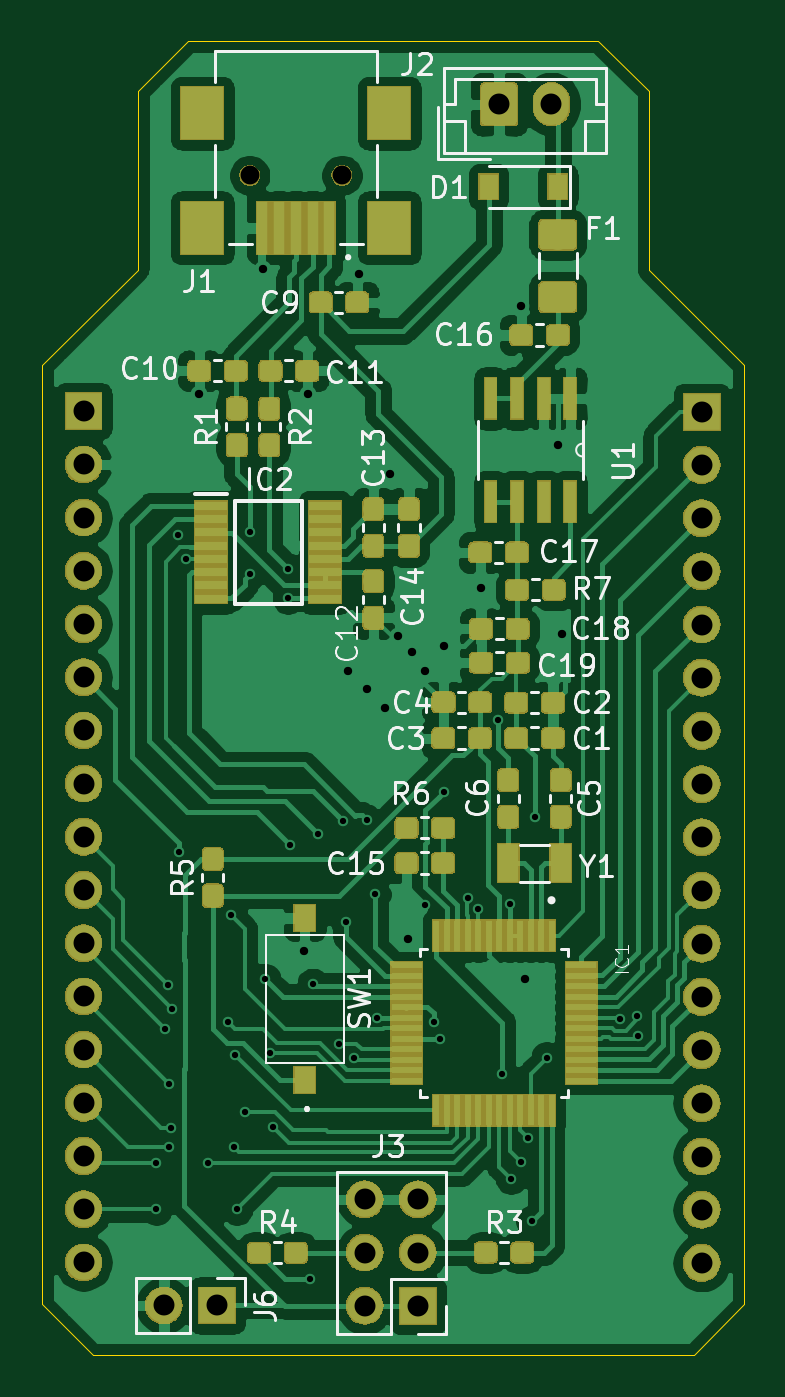
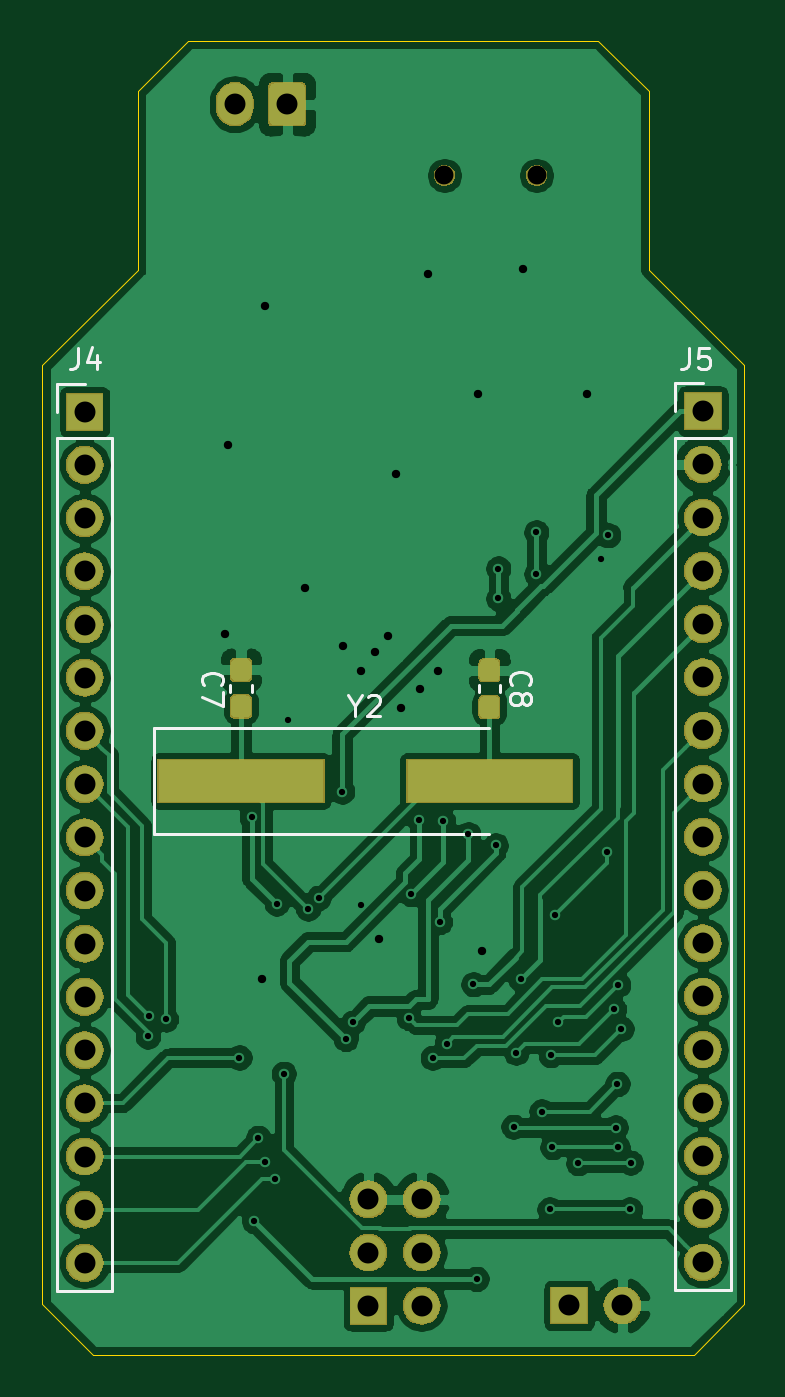
Circuit board: 11 layer files. Board 33.5 x 62.7 mm.
- bottom_copper: ExOneMicrorocessor-B_Cu.gbr (247165 bytes)
- bottom_mask: ExOneMicrorocessor-B_Mask.gbr (57429 bytes)
- paste: ExOneMicrorocessor-B_Paste.gbr (7821 bytes)
- bottom_silk: ExOneMicrorocessor-B_SilkS.gbr (4410 bytes)
- outline: ExOneMicrorocessor-Edge_Cuts.gbr (1099 bytes)
- top_copper: ExOneMicrorocessor-F_Cu.gbr (233616 bytes)
- top_mask: ExOneMicrorocessor-F_Mask.gbr (107362 bytes)
- paste: ExOneMicrorocessor-F_Paste.gbr (94001 bytes)
- top_silk: ExOneMicrorocessor-F_SilkS.gbr (31985 bytes)
- drill: ExOneMicrorocessor-NPTH.drl (318 bytes)
- drill: ExOneMicrorocessor-PTH.drl (1995 bytes)

=== bottom_copper: ExOneMicrorocessor-B_Cu.gbr (247165 bytes, source omitted) ===
=== bottom_mask: ExOneMicrorocessor-B_Mask.gbr (57429 bytes, source omitted) ===
=== paste: ExOneMicrorocessor-B_Paste.gbr (7821 bytes, source omitted) ===
=== bottom_silk: ExOneMicrorocessor-B_SilkS.gbr ===
G04 #@! TF.GenerationSoftware,KiCad,Pcbnew,(5.1.4)-1*
G04 #@! TF.CreationDate,2020-03-23T23:33:49-05:00*
G04 #@! TF.ProjectId,ExOneMicrorocessor,45784f6e-654d-4696-9372-6f726f636573,rev?*
G04 #@! TF.SameCoordinates,Original*
G04 #@! TF.FileFunction,Legend,Bot*
G04 #@! TF.FilePolarity,Positive*
%FSLAX46Y46*%
G04 Gerber Fmt 4.6, Leading zero omitted, Abs format (unit mm)*
G04 Created by KiCad (PCBNEW (5.1.4)-1) date 2020-03-23 23:33:49*
%MOMM*%
%LPD*%
G04 APERTURE LIST*
%ADD10C,0.120000*%
%ADD11C,0.150000*%
G04 APERTURE END LIST*
D10*
X141690400Y-80915200D02*
X140360400Y-80915200D01*
X141690400Y-82245200D02*
X141690400Y-80915200D01*
X141690400Y-83515200D02*
X139030400Y-83515200D01*
X139030400Y-83515200D02*
X139030400Y-124215200D01*
X141690400Y-83515200D02*
X141690400Y-124215200D01*
X141690400Y-124215200D02*
X139030400Y-124215200D01*
X171205200Y-80940600D02*
X169875200Y-80940600D01*
X171205200Y-82270600D02*
X171205200Y-80940600D01*
X171205200Y-83540600D02*
X168545200Y-83540600D01*
X168545200Y-83540600D02*
X168545200Y-124240600D01*
X171205200Y-83540600D02*
X171205200Y-124240600D01*
X171205200Y-124240600D02*
X168545200Y-124240600D01*
X166545100Y-102448200D02*
X150570100Y-102448200D01*
X166545100Y-97348200D02*
X166545100Y-102448200D01*
X150570100Y-97348200D02*
X166545100Y-97348200D01*
X151055800Y-95321333D02*
X151055800Y-95663867D01*
X150035800Y-95321333D02*
X150035800Y-95663867D01*
X162917600Y-95295933D02*
X162917600Y-95638467D01*
X161897600Y-95295933D02*
X161897600Y-95638467D01*
D11*
X140998533Y-79233780D02*
X140998533Y-79948066D01*
X141046152Y-80090923D01*
X141141390Y-80186161D01*
X141284247Y-80233780D01*
X141379485Y-80233780D01*
X140046152Y-79233780D02*
X140522342Y-79233780D01*
X140569961Y-79709971D01*
X140522342Y-79662352D01*
X140427104Y-79614733D01*
X140189009Y-79614733D01*
X140093771Y-79662352D01*
X140046152Y-79709971D01*
X139998533Y-79805209D01*
X139998533Y-80043304D01*
X140046152Y-80138542D01*
X140093771Y-80186161D01*
X140189009Y-80233780D01*
X140427104Y-80233780D01*
X140522342Y-80186161D01*
X140569961Y-80138542D01*
X170208533Y-79233780D02*
X170208533Y-79948066D01*
X170256152Y-80090923D01*
X170351390Y-80186161D01*
X170494247Y-80233780D01*
X170589485Y-80233780D01*
X169303771Y-79567114D02*
X169303771Y-80233780D01*
X169541866Y-79186161D02*
X169779961Y-79900447D01*
X169160914Y-79900447D01*
X156946290Y-96324390D02*
X156946290Y-96800580D01*
X157279623Y-95800580D02*
X156946290Y-96324390D01*
X156612957Y-95800580D01*
X156327242Y-95895819D02*
X156279623Y-95848200D01*
X156184385Y-95800580D01*
X155946290Y-95800580D01*
X155851052Y-95848200D01*
X155803433Y-95895819D01*
X155755814Y-95991057D01*
X155755814Y-96086295D01*
X155803433Y-96229152D01*
X156374861Y-96800580D01*
X155755814Y-96800580D01*
X149472942Y-95325933D02*
X149520561Y-95278314D01*
X149568180Y-95135457D01*
X149568180Y-95040219D01*
X149520561Y-94897361D01*
X149425323Y-94802123D01*
X149330085Y-94754504D01*
X149139609Y-94706885D01*
X148996752Y-94706885D01*
X148806276Y-94754504D01*
X148711038Y-94802123D01*
X148615800Y-94897361D01*
X148568180Y-95040219D01*
X148568180Y-95135457D01*
X148615800Y-95278314D01*
X148663419Y-95325933D01*
X148996752Y-95897361D02*
X148949133Y-95802123D01*
X148901514Y-95754504D01*
X148806276Y-95706885D01*
X148758657Y-95706885D01*
X148663419Y-95754504D01*
X148615800Y-95802123D01*
X148568180Y-95897361D01*
X148568180Y-96087838D01*
X148615800Y-96183076D01*
X148663419Y-96230695D01*
X148758657Y-96278314D01*
X148806276Y-96278314D01*
X148901514Y-96230695D01*
X148949133Y-96183076D01*
X148996752Y-96087838D01*
X148996752Y-95897361D01*
X149044371Y-95802123D01*
X149091990Y-95754504D01*
X149187228Y-95706885D01*
X149377704Y-95706885D01*
X149472942Y-95754504D01*
X149520561Y-95802123D01*
X149568180Y-95897361D01*
X149568180Y-96087838D01*
X149520561Y-96183076D01*
X149472942Y-96230695D01*
X149377704Y-96278314D01*
X149187228Y-96278314D01*
X149091990Y-96230695D01*
X149044371Y-96183076D01*
X148996752Y-96087838D01*
X164187142Y-95339933D02*
X164234761Y-95292314D01*
X164282380Y-95149457D01*
X164282380Y-95054219D01*
X164234761Y-94911361D01*
X164139523Y-94816123D01*
X164044285Y-94768504D01*
X163853809Y-94720885D01*
X163710952Y-94720885D01*
X163520476Y-94768504D01*
X163425238Y-94816123D01*
X163330000Y-94911361D01*
X163282380Y-95054219D01*
X163282380Y-95149457D01*
X163330000Y-95292314D01*
X163377619Y-95339933D01*
X163282380Y-95673266D02*
X163282380Y-96339933D01*
X164282380Y-95911361D01*
M02*

=== outline: ExOneMicrorocessor-Edge_Cuts.gbr ===
G04 #@! TF.GenerationSoftware,KiCad,Pcbnew,(5.1.4)-1*
G04 #@! TF.CreationDate,2020-03-23T23:33:49-05:00*
G04 #@! TF.ProjectId,ExOneMicrorocessor,45784f6e-654d-4696-9372-6f726f636573,rev?*
G04 #@! TF.SameCoordinates,Original*
G04 #@! TF.FileFunction,Profile,NP*
%FSLAX46Y46*%
G04 Gerber Fmt 4.6, Leading zero omitted, Abs format (unit mm)*
G04 Created by KiCad (PCBNEW (5.1.4)-1) date 2020-03-23 23:33:49*
%MOMM*%
%LPD*%
G04 APERTURE LIST*
%ADD10C,0.050000*%
G04 APERTURE END LIST*
D10*
X138379200Y-124891800D02*
X138379200Y-80060800D01*
X140792200Y-127304800D02*
X169494200Y-127304800D01*
X171907200Y-124891800D02*
X171907200Y-80060800D01*
X142951200Y-66979800D02*
X142951200Y-75488800D01*
X145364200Y-64566800D02*
X164922200Y-64566800D01*
X167335200Y-66979800D02*
X167335200Y-75488800D01*
X145364200Y-64566800D02*
X142951200Y-66979800D01*
X164922200Y-64566800D02*
X167335200Y-66979800D01*
X171907200Y-124891800D02*
X169494200Y-127304800D01*
X138379200Y-124891800D02*
X140792200Y-127304800D01*
X138379200Y-80060800D02*
X142951200Y-75488800D01*
X171907200Y-80060800D02*
X167335200Y-75488800D01*
M02*

=== top_copper: ExOneMicrorocessor-F_Cu.gbr (233616 bytes, source omitted) ===
=== top_mask: ExOneMicrorocessor-F_Mask.gbr (107362 bytes, source omitted) ===
=== paste: ExOneMicrorocessor-F_Paste.gbr (94001 bytes, source omitted) ===
=== top_silk: ExOneMicrorocessor-F_SilkS.gbr (31985 bytes, source omitted) ===
=== drill: ExOneMicrorocessor-NPTH.drl ===
M48
; DRILL file {KiCad (5.1.4)-1} date 3/23/2020 11:34:02 PM
; FORMAT={-:-/ absolute / inch / decimal}
; #@! TF.CreationDate,2020-03-23T23:34:02-05:00
; #@! TF.GenerationSoftware,Kicad,Pcbnew,(5.1.4)-1
; #@! TF.FileFunction,NonPlated,1,2,NPTH
FMAT,2
INCH
T1C0.0354
%
G90
G05
T1
X5.8384Y-2.7947
X6.0116Y-2.7947
T0
M30

=== drill: ExOneMicrorocessor-PTH.drl ===
M48
; DRILL file {KiCad (5.1.4)-1} date 3/23/2020 11:34:02 PM
; FORMAT={-:-/ absolute / inch / decimal}
; #@! TF.CreationDate,2020-03-23T23:34:02-05:00
; #@! TF.GenerationSoftware,Kicad,Pcbnew,(5.1.4)-1
; #@! TF.FileFunction,Plated,1,2,PTH
FMAT,2
INCH
T1C0.0118
T2C0.0157
T3C0.0394
%
G90
G05
T1
X5.6615Y-4.6505
X5.663Y-4.7385
X5.679Y-4.399
X5.685Y-4.3165
X5.686Y-4.621
X5.6865Y-4.5025
X5.6895Y-4.5845
X5.693Y-4.3615
X5.704Y-3.471
X5.7055Y-4.066
X5.718Y-3.516
X5.76Y-4.6515
X5.7975Y-4.3865
X5.804Y-4.1855
X5.8085Y-4.6215
X5.8115Y-4.4485
X5.814Y-4.7385
X5.829Y-4.5545
X5.839Y-3.4655
X5.839Y-3.544
X5.868Y-4.306
X5.877Y-4.444
X5.8815Y-4.583
X5.9105Y-3.534
X5.9105Y-3.59
X5.915Y-4.054
X5.951Y-4.869
X5.957Y-4.315
X5.967Y-4.033
X6.007Y-4.427
X6.014Y-4.009
X6.02Y-4.198
X6.0335Y-4.4535
X6.059Y-4.007
X6.074Y-4.146
X6.0785Y-4.3785
X6.168Y-4.167
X6.184Y-4.387
X6.197Y-4.418
X6.204Y-3.953
X6.248Y-4.153
X6.268Y-4.173
X6.3055Y-3.8185
X6.3135Y-4.4835
X6.3268Y-4.1634
X6.3295Y-4.6805
X6.349Y-4.65
X6.3615Y-4.604
X6.369Y-4.761
X6.3738Y-4.001
X6.397Y-4.453
X6.535Y-4.381
X6.567Y-4.375
X6.569Y-4.413
T2
X5.743Y-3.206
X5.863Y-2.971
X5.941Y-4.253
X5.948Y-3.206
X6.023Y-3.726
X6.043Y-2.981
X6.058Y-3.761
X6.093Y-3.796
X6.103Y-3.356
X6.118Y-3.661
X6.135Y-4.231
X6.143Y-3.691
X6.168Y-3.726
X6.203Y-3.6785
X6.273Y-3.571
X6.348Y-3.041
X6.355Y-4.305
X6.418Y-3.301
X6.425Y-3.657
T3
X5.677Y-4.919
X5.777Y-4.919
X6.0545Y-4.7195
X6.0545Y-4.8195
X6.0545Y-4.9195
X6.1545Y-4.7195
X6.1545Y-4.8195
X6.1545Y-4.9195
X5.526Y-3.238
X5.526Y-3.338
X5.526Y-3.438
X5.526Y-3.538
X5.526Y-3.638
X5.526Y-3.738
X5.526Y-3.838
X5.526Y-3.938
X5.526Y-4.038
X5.526Y-4.138
X5.526Y-4.238
X5.526Y-4.338
X5.526Y-4.438
X5.526Y-4.538
X5.526Y-4.638
X5.526Y-4.738
X5.526Y-4.838
X6.688Y-3.239
X6.688Y-3.339
X6.688Y-3.439
X6.688Y-3.539
X6.688Y-3.639
X6.688Y-3.739
X6.688Y-3.839
X6.688Y-3.939
X6.688Y-4.039
X6.688Y-4.139
X6.688Y-4.239
X6.688Y-4.339
X6.688Y-4.439
X6.688Y-4.539
X6.688Y-4.639
X6.688Y-4.739
X6.688Y-4.839
X6.3071Y-2.661
X6.4055Y-2.661
T0
M30

